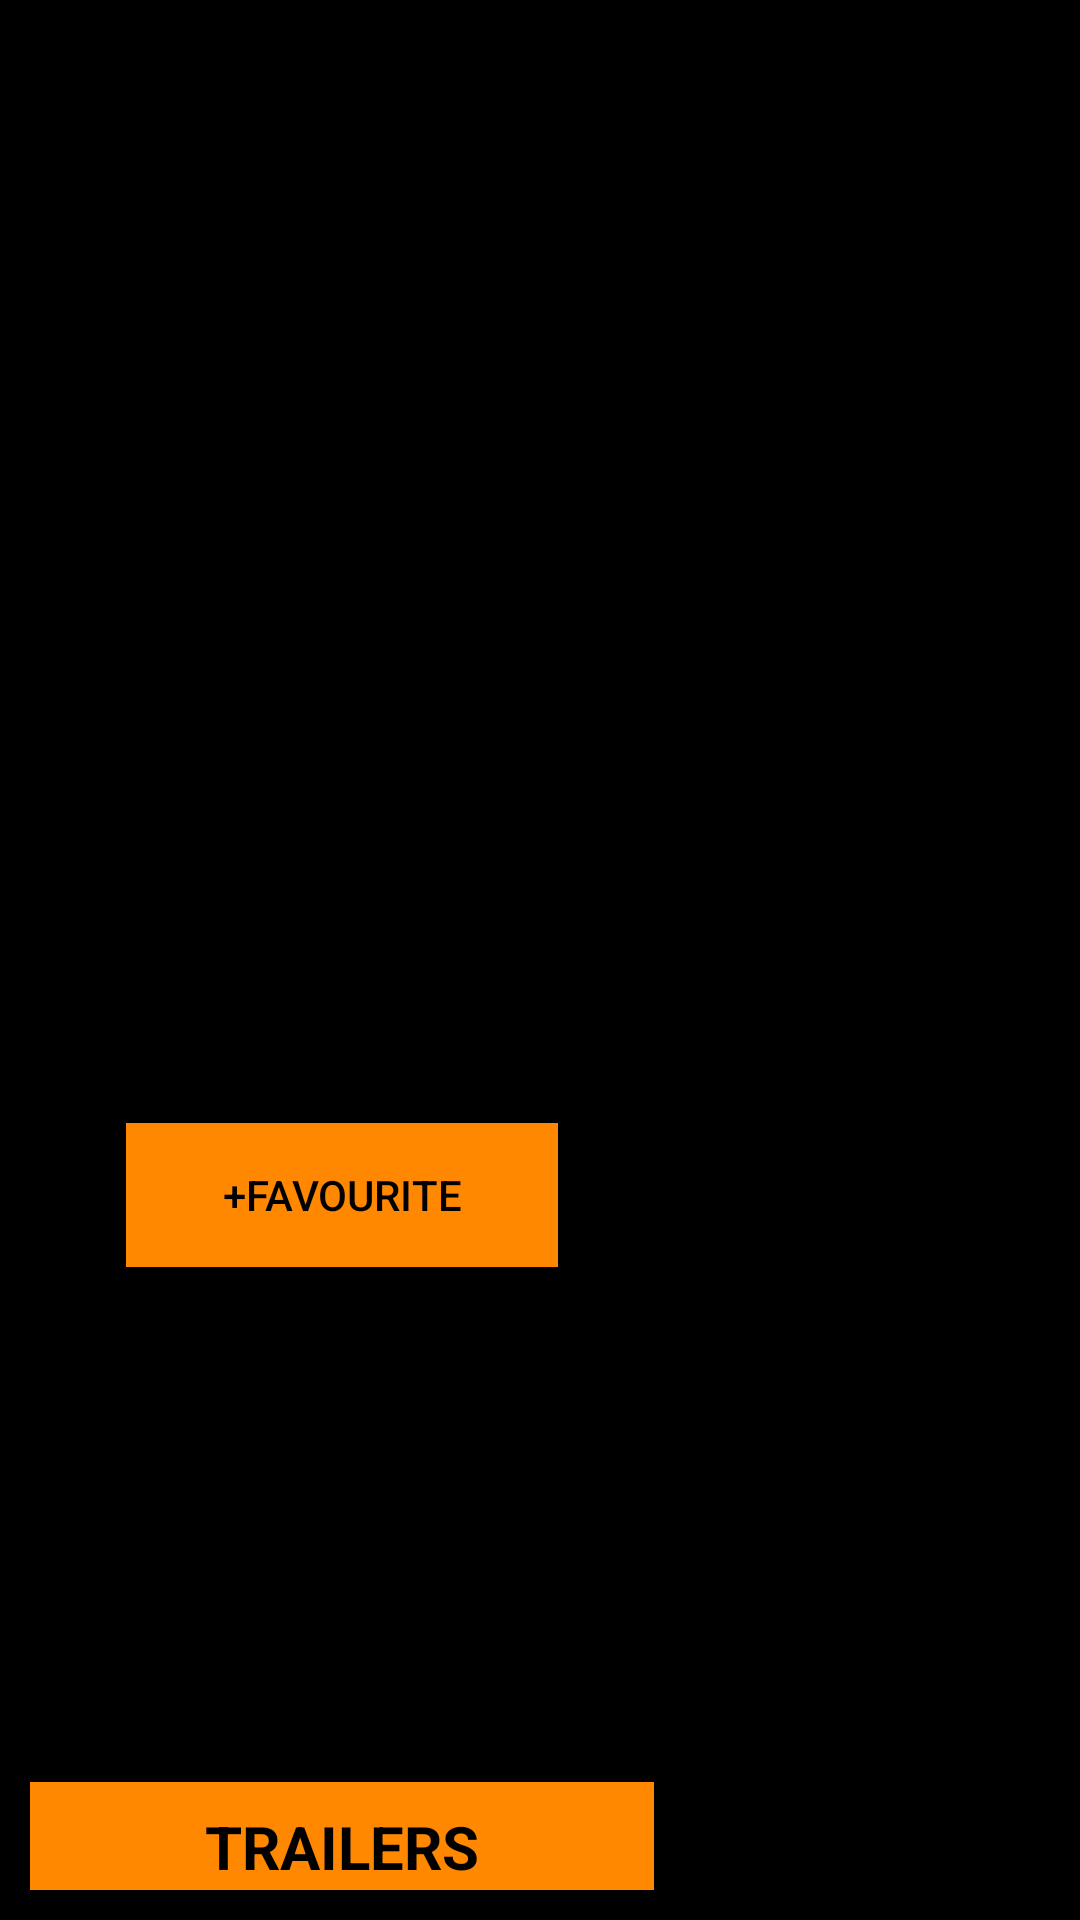

The Android layout XML behind this screen, and the referenced resources:
<!-- AndroidManifest.xml: application theme AppTheme -->
<!-- res/layout/activity_detail.xml -->
<ScrollView xmlns:android="http://schemas.android.com/apk/res/android"
    xmlns:tools="http://schemas.android.com/tools"
    xmlns:app="http://schemas.android.com/apk/res-auto"
    android:id="@+id/detail_scroll"
    tools:context=".DetailActivity"
    android:layout_width="match_parent"
    android:layout_height="match_parent"
    android:orientation="vertical"
    android:padding="10dp"
    android:fillViewport="false"
    android:background="#000000">

    <LinearLayout
        android:orientation="vertical"
        android:layout_width="wrap_content"
        android:layout_height="wrap_content">


        <TextView
            android:layout_width="wrap_content"
            android:layout_height="wrap_content"
            android:textSize="24sp"
            android:textColor="#c0ca33"
            android:textStyle="bold"
            android:id="@+id/Movie_title"
            android:padding="8dp"/>

        <ImageView
            android:contentDescription="@string/poster"
            android:layout_width="200dp"
            android:layout_height="300dp"
            android:layout_marginStart="8dp"
            android:layout_gravity="fill"
            android:id="@+id/Movie_poster"
            android:padding="4dp"/>

        
            
            
            
            
            
            
            
            

        <Button
            android:textColor="@android:color/black"
            android:background="@android:color/holo_orange_dark"
            android:layout_margin="16dp"
            android:layout_gravity="center"
            android:gravity="center"
            android:layout_width="144dp"
            android:layout_height="48dp"
            android:padding="4dp"
            android:text="@string/addFavourite"
            android:id="@+id/Movie_favourite"
            android:onClick="toggleFavourites"/>

        <LinearLayout
            android:layout_width="match_parent"
            android:layout_height="wrap_content"
            android:orientation="horizontal"
            android:layout_marginTop="16dp"
            android:layout_marginBottom="16dp">
            <TextView
                android:layout_width="wrap_content"
                android:layout_height="wrap_content"
                android:textSize="24sp"
                android:textColor="#c0ca33"
                android:textStyle="bold"
                android:id="@+id/Movie_Rating"
                android:padding="4dp"/>
            <RatingBar
                android:layout_marginLeft="48dp"
                android:layout_width="wrap_content"
                android:layout_height="wrap_content"
                android:progressTint="#c0ca33"
                android:layout_gravity="center_vertical"
                style="?android:attr/ratingBarStyleSmall"
                android:numStars="10"
                android:stepSize="0.1"
                android:scaleX="1.5"
                android:scaleY="1.5"
                android:id="@+id/Movie_RatingBar"/>


        </LinearLayout>


        <TextView
            android:layout_width="wrap_content"
            android:layout_height="wrap_content"
            android:textSize="16sp"
            android:textColor="#c0ca33"
            android:id="@+id/Movie_date"
            android:padding="4dp"/>

        <TextView
            android:layout_width="wrap_content"
            android:layout_height="wrap_content"
            android:textSize="16sp"
            android:textColor="#c0ca33"
            android:id="@+id/Movie_synopsis"
            android:padding="4dp"/>

        <TextView
            android:textColor="@android:color/black"
            android:layout_marginTop="24dp"
            android:textStyle="bold"
            android:text="@string/trailers_label"
            android:background="@android:color/holo_orange_dark"
            android:padding="8dp"
            android:gravity="center"
            android:layout_gravity="center"
            android:layout_width="match_parent"
            android:layout_height="wrap_content"
            android:textSize="20dp"/>
        
            
            
            
            

        <android.support.v7.widget.RecyclerView
            android:id="@+id/recyclerview_trailers"
            android:layout_width="match_parent"
            android:layout_height="match_parent">

        </android.support.v7.widget.RecyclerView>

        <TextView
            android:textColor="#c0ca33"
            android:layout_gravity="center"
            android:gravity="center"
            android:layout_margin="16dp"
            android:id="@+id/detail_trailer_error"
            android:layout_width="wrap_content"
            android:layout_height="wrap_content"
            android:textSize="24sp"
            android:text="@string/no_trailers_fetched_msg"
            android:visibility="gone"/>

        
            
            
            



        
            
            
            
            
            
            
            
            
            
            
            

        <TextView
            android:layout_marginTop="24dp"
            android:textStyle="bold"
            android:text="@string/reviews_label"
            android:textColor="@android:color/black"
            android:background="@android:color/holo_orange_dark"
            android:padding="8dp"
            android:layout_marginBottom="16dp"
            android:gravity="center"
            android:layout_gravity="center"
            android:layout_width="match_parent"
            android:layout_height="wrap_content"
            android:textSize="20dp"/>

        <LinearLayout
            android:orientation="vertical"
            android:layout_width="match_parent"
            android:layout_height="wrap_content">


             <android.support.v7.widget.RecyclerView
                 android:id="@+id/recyclerview_reviews"
                 android:layout_width="match_parent"
                 android:layout_height="420dp"
                 android:visibility="gone">

             </android.support.v7.widget.RecyclerView>

             <TextView
                 android:layout_marginBottom="8dp"
                 android:textColor="#c0ca33"
                 android:layout_gravity="center"
                 android:gravity="center"
                 android:layout_margin="16dp"
                 android:id="@+id/detail_review_error"
                 android:layout_width="wrap_content"
                 android:layout_height="wrap_content"
                 android:textSize="24sp"
                 android:text="@string/no_reviews_fetched_msg"
                 android:visibility="gone"/>

        </LinearLayout>
        
            
            
            


    </LinearLayout>
</ScrollView>
<!-- resources referenced by this layout -->
<resources>
  <!-- drawable ic_black (drawable) -->
  <vector xmlns:android="http://schemas.android.com/apk/res/android"
          android:width="475dp"
          android:height="475dp"
          android:viewportWidth="475.528"
          android:viewportHeight="475.528">
      <path
          android:fillColor="#c0ca33"
          android:pathData="M237.4,436.2l0.8,1c210.9,-85.2 292.2,-282.6 199.3,-367.7c-92.9,-85.2 -199.3,31 -199.3,31h-0.8c0,0 -106.4,-116.1 -199.3,-31C-54.8,154.7 26.4,351.1 237.4,436.2z"/>
  </vector>
  <string name="addFavourite">+Favourite</string>
  <string name="no_reviews_fetched_msg">No Reviews Fetched</string>
  <string name="no_trailers_fetched_msg">No Trailers Fetched</string>
  <string name="poster">POSTER</string>
  <string name="reviews_label">REVIEWS</string>
  <string name="show_reviews">SHOW REVIEWS</string>
  <string name="trailers_label">TRAILERS</string>
  <style name="AppTheme" parent="Theme.AppCompat.Light.DarkActionBar">
          
          <item name="colorPrimary">@color/colorPrimary</item>
          <item name="colorPrimaryDark">@color/colorPrimaryDark</item>
          <item name="colorAccent">@color/colorAccent</item>
          <item name="android:actionBarStyle">@style/MyTextTitle</item>
          <item name="android:windowBackground">@android:color/background_dark</item>
          <item name="android:navigationBarColor">@color/colorPrimaryDark</item>
      </style>
  <color name="colorPrimary">#212121</color>
  <color name="colorPrimaryDark">#000000</color>
  <color name="colorAccent">#FF4081</color>
  <style name="MyTextTitle" parent="@android:style/TextAppearance.Holo.Widget.ActionBar.Title">
          <item name="android:textColor">@color/colorAppTitle</item>
      </style>
  <color name="colorAppTitle">#76ff03</color>
</resources>
